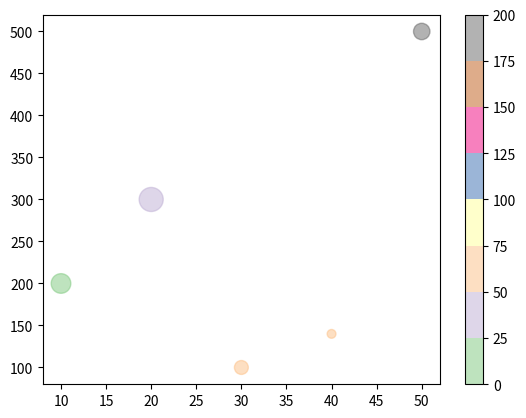

The script that saved this image:
from matplotlib import pyplot as plt
x=[10,20,30,40,50]
y=[200,300,100,140,500]
colors=[0,30,50,70,200]
sizes=[200,300,100,40,140]

plt.scatter(x,y,c=colors,s=sizes,cmap="Accent",alpha=0.5)
plt.colorbar()
plt.show()